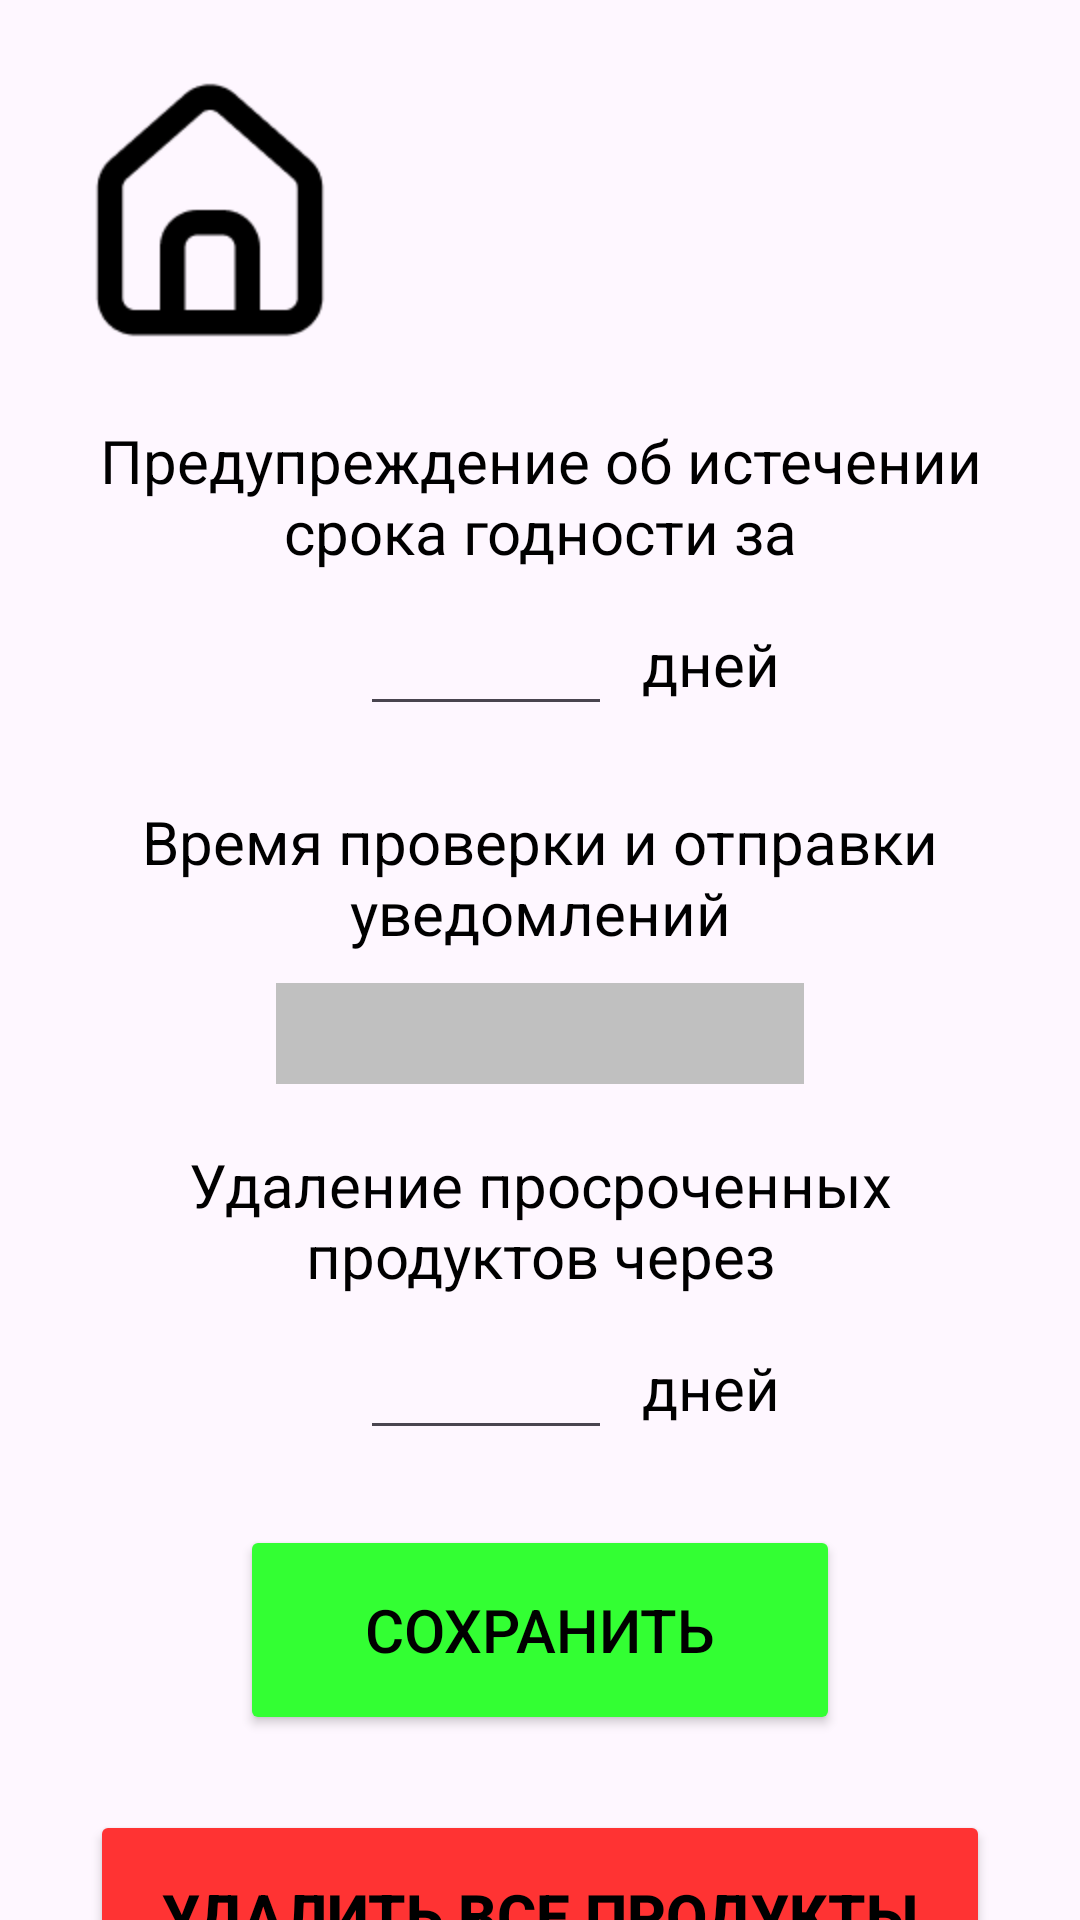

Produce the Android XML layout that renders to this screen, including the resource entries it uses.
<!-- AndroidManifest.xml: application theme Theme.YomixTeam_MyProducts -->
<!-- res/layout/activity_settings.xml -->
<?xml version="1.0" encoding="utf-8"?>
<androidx.constraintlayout.widget.ConstraintLayout xmlns:android="http://schemas.android.com/apk/res/android"
    xmlns:app="http://schemas.android.com/apk/res-auto"
    xmlns:tools="http://schemas.android.com/tools"
    android:layout_width="match_parent"
    android:layout_height="match_parent"
    tools:context=".SettingsActivity">
    <ImageView
        android:id="@+id/logo"
        android:layout_width="100sp"
        android:layout_height="100sp"
        app:layout_constraintEnd_toEndOf="parent"
        app:layout_constraintStart_toStartOf="parent"
        app:layout_constraintTop_toTopOf="parent"
        android:layout_marginTop="20sp"
        app:srcCompat="@drawable/logo" />
    <ImageView
        android:id="@+id/home"
        android:layout_width="100sp"
        android:layout_height="100sp"
        app:layout_constraintStart_toStartOf="parent"
        app:layout_constraintTop_toTopOf="parent"
        android:layout_marginTop="20sp"
        android:clickable="true"
        android:layout_marginStart="20sp"
        app:srcCompat="@drawable/home" />
    <TextView
        android:id="@+id/warn_text"
        android:layout_width="300sp"
        android:layout_height="wrap_content"
        android:layout_marginTop="20sp"
        android:textColor="@color/black"
        android:gravity="center"
        android:text="Предупреждение об истечении срока годности за"
        android:textSize="20sp"
        app:layout_constraintEnd_toEndOf="parent"
        app:layout_constraintStart_toStartOf="parent"
        app:layout_constraintTop_toBottomOf="@+id/logo" />

    <EditText
        android:id="@+id/warn"
        android:layout_width="wrap_content"
        android:layout_height="wrap_content"
        android:ems="4"
        android:gravity="center"
        android:textColor="@color/black"
        android:layout_marginTop="10sp"
        android:layout_marginStart="120sp"
        android:inputType="number"
        app:layout_constraintStart_toStartOf="parent"
        app:layout_constraintTop_toBottomOf="@+id/warn_text" />

    <TextView
        android:id="@+id/warn_text2"
        android:layout_width="wrap_content"
        android:layout_height="wrap_content"
        android:gravity="center"
        android:text="дней"
        android:layout_marginTop="17sp"
        android:textColor="@color/black"
        android:layout_marginStart="10sp"
        android:textSize="20sp"
        app:layout_constraintStart_toEndOf="@+id/warn"
        app:layout_constraintTop_toBottomOf="@+id/warn_text" />
    <TextView
        android:id="@+id/time_text"
        android:layout_width="300sp"
        android:layout_height="wrap_content"
        android:layout_marginTop="25sp"
        android:gravity="center"
        android:text="Время проверки и отправки уведомлений"
        android:textSize="20sp"
        android:textColor="@color/black"
        app:layout_constraintEnd_toEndOf="parent"
        app:layout_constraintStart_toStartOf="parent"
        app:layout_constraintTop_toBottomOf="@+id/warn" />

    <TextView
        android:id="@+id/time"
        android:layout_width="wrap_content"
        android:layout_height="wrap_content"
        android:layout_marginTop="10sp"
        android:ems="6"
        android:textColor="@color/black"
        android:gravity="center"
        android:textSize="25sp"
        android:background="@color/gray"
        app:layout_constraintEnd_toEndOf="parent"
        app:layout_constraintStart_toStartOf="parent"
        app:layout_constraintTop_toBottomOf="@+id/time_text" />
    <Button
        android:id="@+id/save"
        android:layout_width="200sp"
        android:layout_height="70sp"
        android:text="Сохранить"
        android:textColor="@color/black"
        android:textSize="20sp"
        android:backgroundTint="@color/green"
        android:layout_marginTop="25sp"
        app:layout_constraintEnd_toEndOf="parent"
        app:layout_constraintStart_toStartOf="parent"
        app:layout_constraintTop_toBottomOf="@+id/remove" />
    <Button
        android:id="@+id/deleteAll"
        android:layout_width="300sp"
        android:layout_height="70sp"
        android:text="УДАЛИТЬ ВСЕ ПРОДУКТЫ"
        android:textColor="@color/black"
        android:textSize="20sp"
        android:textStyle="bold"
        android:backgroundTint="@color/red"
        android:layout_marginTop="25sp"
        app:layout_constraintEnd_toEndOf="parent"
        app:layout_constraintStart_toStartOf="parent"
        app:layout_constraintTop_toBottomOf="@+id/save" />
    <TextView
        android:id="@+id/remove_text"
        android:layout_width="300sp"
        android:layout_height="wrap_content"
        android:layout_marginTop="20sp"
        android:gravity="center"
        android:textColor="@color/black"
        android:text="Удаление просроченных продуктов через"
        android:textSize="20sp"
        app:layout_constraintEnd_toEndOf="parent"
        app:layout_constraintStart_toStartOf="parent"
        app:layout_constraintTop_toBottomOf="@+id/time" />

    <EditText
        android:id="@+id/remove"
        android:layout_width="wrap_content"
        android:layout_height="wrap_content"
        android:ems="4"
        android:gravity="center"
        android:layout_marginTop="10sp"
        android:textColor="@color/black"
        android:layout_marginStart="120sp"
        android:inputType="number"
        app:layout_constraintStart_toStartOf="parent"
        app:layout_constraintTop_toBottomOf="@+id/remove_text" />

    <TextView
        android:id="@+id/remove_text2"
        android:layout_width="wrap_content"
        android:layout_height="wrap_content"
        android:gravity="center"
        android:text="дней"
        android:layout_marginTop="17sp"
        android:layout_marginStart="10sp"
        android:textSize="20sp"
        android:textColor="@color/black"
        app:layout_constraintStart_toEndOf="@+id/remove"
        app:layout_constraintTop_toBottomOf="@+id/remove_text" />


</androidx.constraintlayout.widget.ConstraintLayout>
<!-- resources referenced by this layout -->
<resources>
  <color name="black">#FF000000</color>
  <color name="gray">#C0C0C0</color>
  <color name="green">#33FF33</color>
  <color name="red">#FF3333</color>
  <!-- drawable home: png bitmap (drawable, 1550 bytes) -->
  <style name="Theme.YomixTeam_MyProducts" parent="Base.Theme.YomixTeam_MyProducts" />
  <style name="Base.Theme.YomixTeam_MyProducts" parent="Theme.Material3.DayNight.NoActionBar">
          
          
      </style>
</resources>
